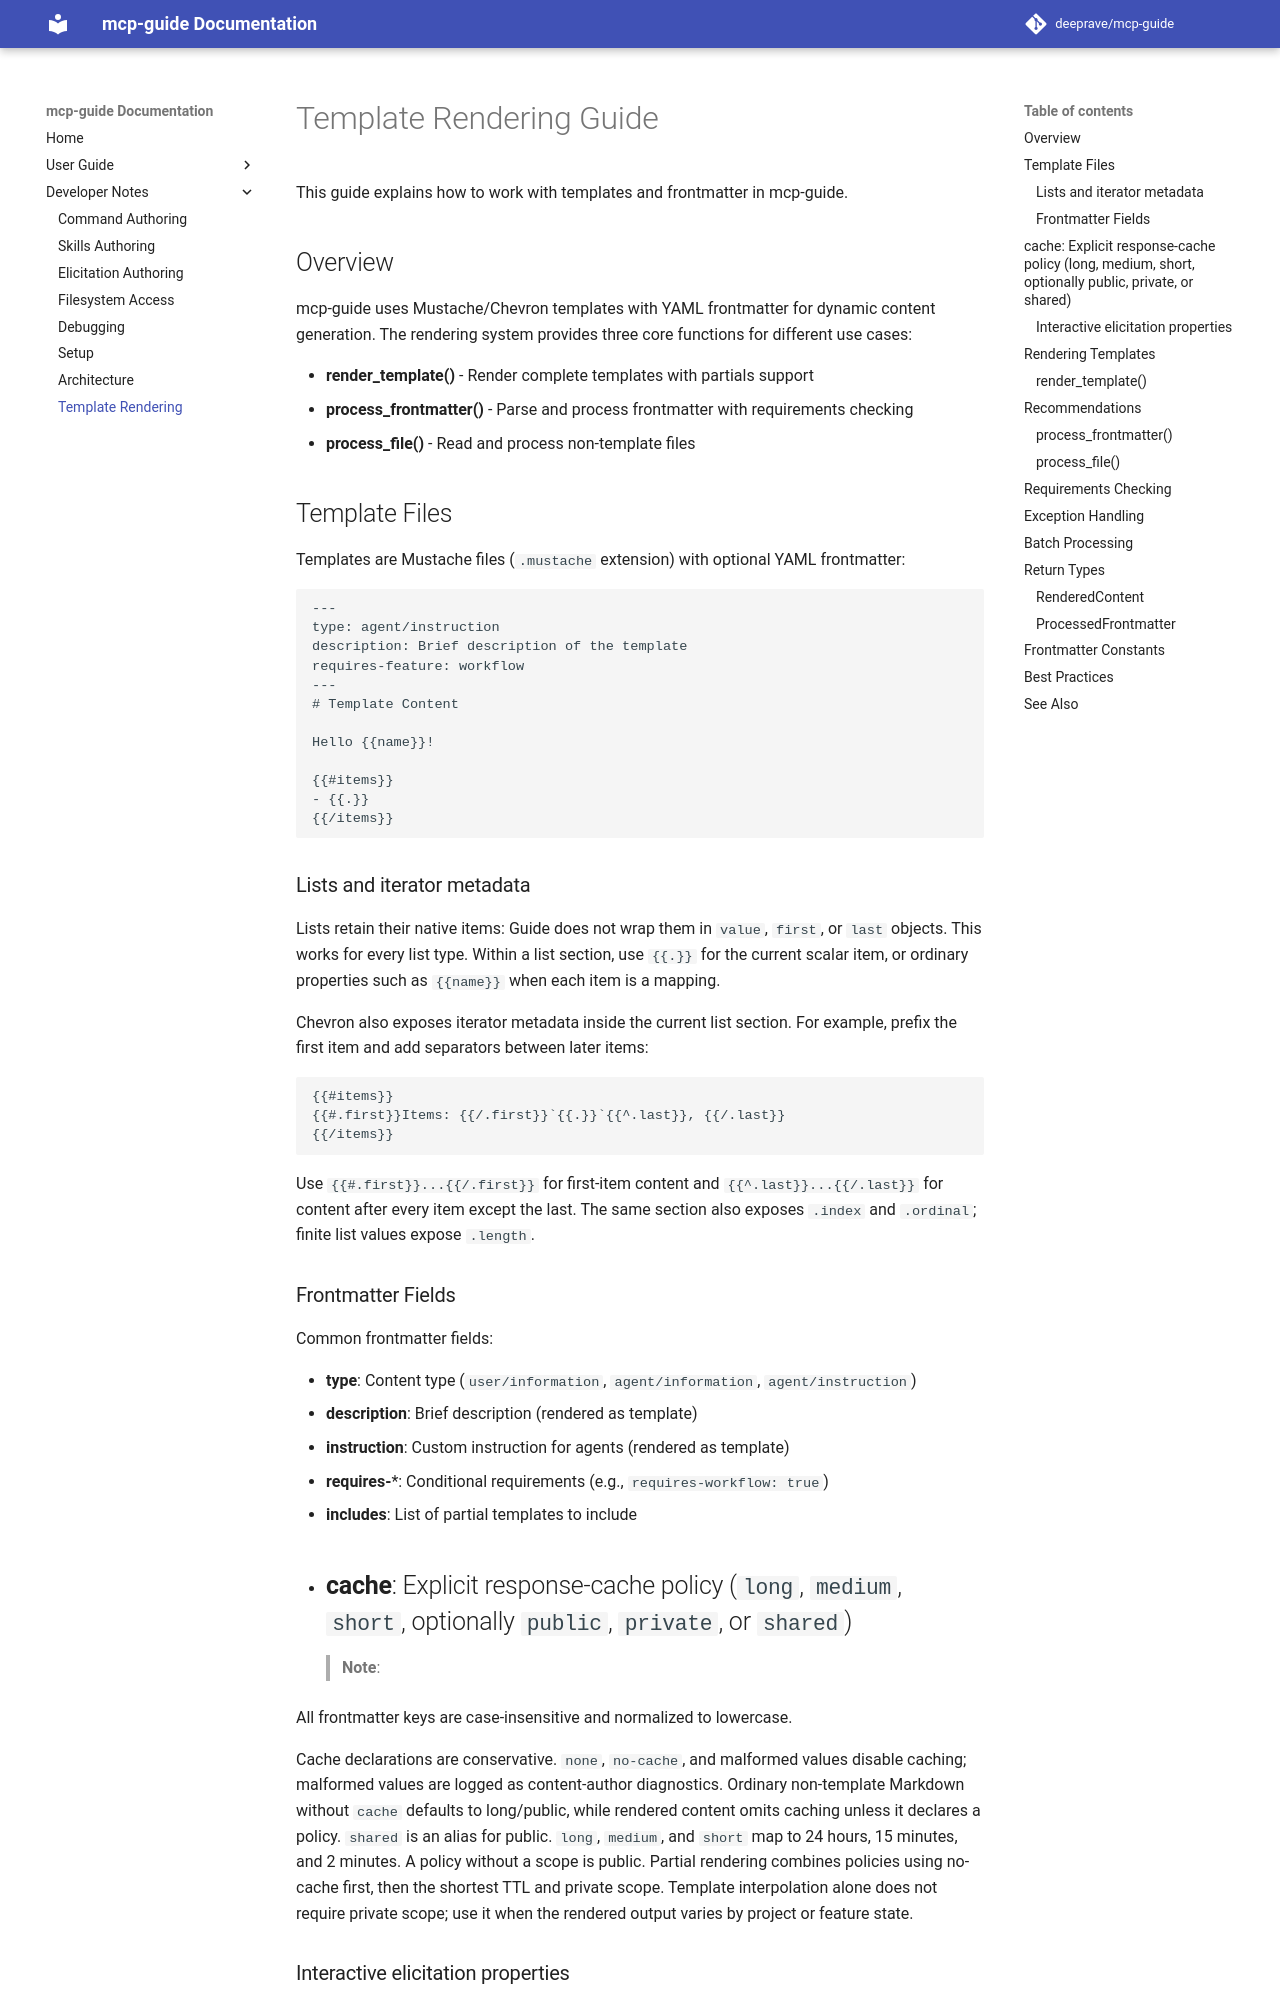

repository: deeprave/mcp-guide · page: 2.1.0/developer/template-rendering/index.html · generator: mkdocs

# Template Rendering Guide

This guide explains how to work with templates and frontmatter in mcp-guide.

## Overview

mcp-guide uses Mustache/Chevron templates with YAML frontmatter for dynamic content generation. The rendering system provides three core functions for different use cases:

- **render_template()** - Render complete templates with partials support
- **process_frontmatter()** - Parse and process frontmatter with requirements checking
- **process_file()** - Read and process non-template files

## Template Files

Templates are Mustache files (`.mustache` extension) with optional YAML frontmatter:

```mustache
---
type: agent/instruction
description: Brief description of the template
requires-feature: workflow
---
# Template Content

Hello {{name}}!

{{#items}}
- {{.}}
{{/items}}
```

### Lists and iterator metadata

Lists retain their native items: Guide does not wrap them in `value`, `first`,
or `last` objects. This works for every list type. Within a list section, use
`{{.}}` for the current scalar item, or ordinary properties such as `{{name}}`
when each item is a mapping.

Chevron also exposes iterator metadata inside the current list section. For
example, prefix the first item and add separators between later items:

```mustache
{{#items}}
{{#.first}}Items: {{/.first}}`{{.}}`{{^.last}}, {{/.last}}
{{/items}}
```

Use `{{#.first}}...{{/.first}}` for first-item content and
`{{^.last}}...{{/.last}}` for content after every item except the last. The
same section also exposes `.index` and `.ordinal`; finite list values expose
`.length`.
